Run: headless pygame with SDL's dummy video driver; simulated clock (each Clock.tick advances the game by its frame time, no real sleeping); random seed 0; keys injected as events and as key.get_pressed() state; mouse plan: one left click at the window centre at the start of phase 2, then a move to the lower-right quarter at the start of phase 3.
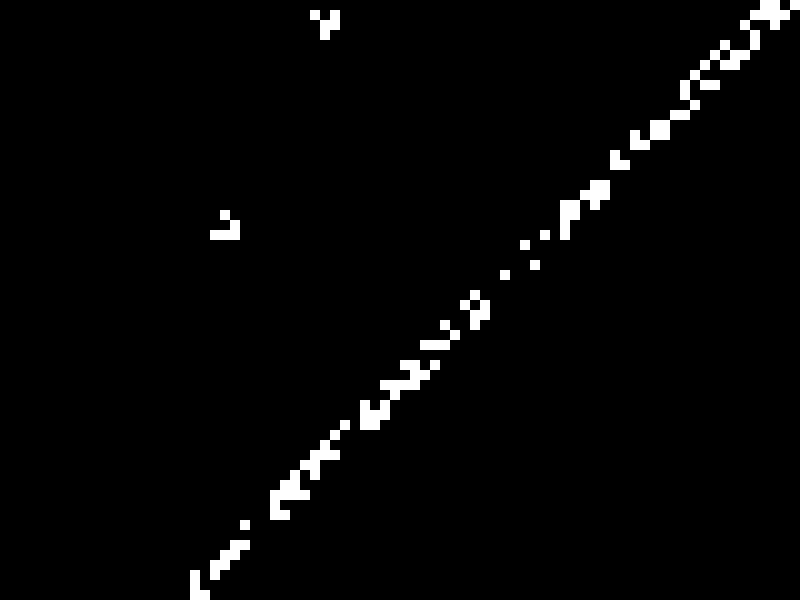
Frame 1 of 4 · flips 1–60 · no input
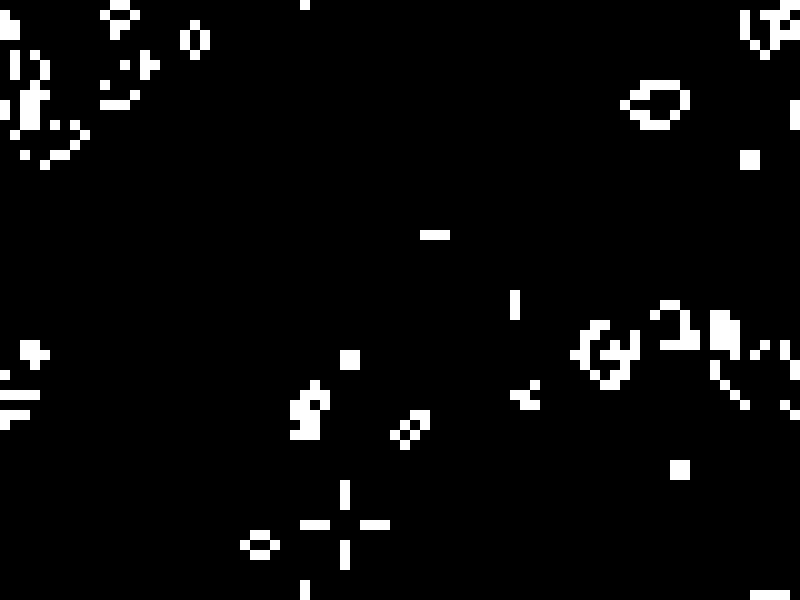
Frame 2 of 4 · flips 61–180 · clicked the window centre · tapped SPACE, RETURN · held RIGHT (→), D
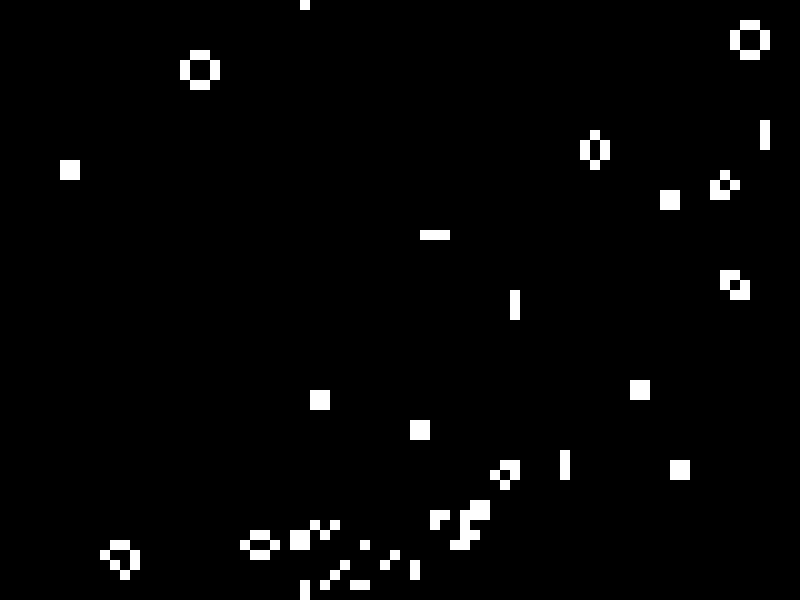
Frame 3 of 4 · flips 181–300 · moved the mouse to the lower-right quarter · held DOWN (↓), S
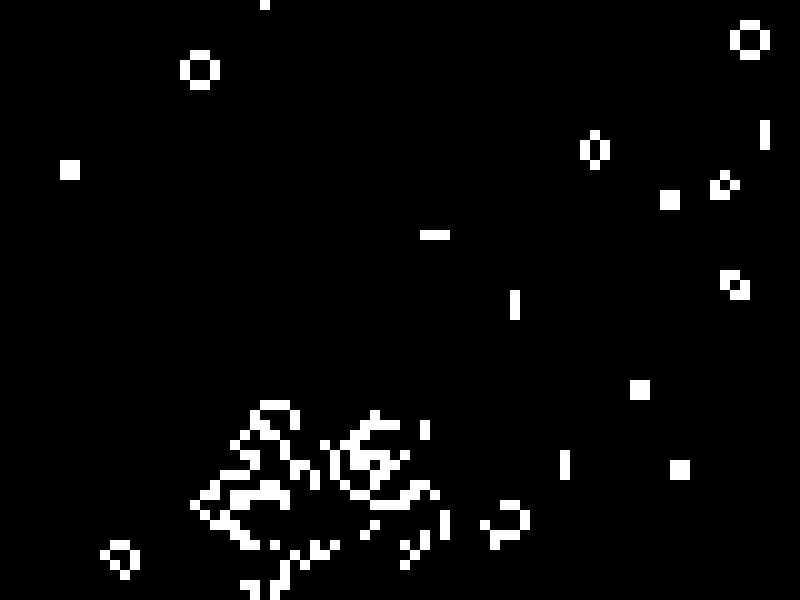
Frame 4 of 4 · flips 301–420 · held LEFT (←), A, UP (↑), W

The pygame program that drew these frames:

import pygame
import random


pygame.init()
BOARD_HEIGHT = 60
BOARD_WIDTH = 80
win = pygame.display.set_mode((BOARD_WIDTH*10, BOARD_HEIGHT*10))
pygame.display.set_caption('CGOL')
clock = pygame.time.Clock()


# generate board state
# [[0 for _ in range(y)] for _ in range(x)]
set_squares = [[31, 1], [33, 1], [32, 2], [33, 2], [32, 3],
               [22, 21], [23, 22], [21, 23], [22, 23], [23, 23]]


def pick_value(y, x):
    # if random.randint(0, 100) > 80:
    #     return 1
    # else:
    #     return 0
    if (x + y > 75) and (x + y < 80): return random.randint(0, 1)
    if [x, y] in set_squares:
        return 1
    else:
        return 0


board_state = [[pick_value(y, x) for x in range(80)] for y in range(60)]
# print(str(line) for line in board_state)


def get_neighbours_count(board, y, x):
    directions = [-1, 0, 1]
    neighbours = 0
    for ymod in directions:
        ynew = y + ymod
        if ynew > BOARD_HEIGHT - 1: ynew = 0
        elif ynew < 0: ynew = BOARD_HEIGHT - 1

        for xmod in directions:
            xnew = x + xmod
            if xnew > BOARD_WIDTH - 1: xnew = 0
            elif xnew < 0: xnew = BOARD_WIDTH - 1

            if ymod == xmod == 0:
                # print(xnew, ynew, "is the middle")
                pass
            elif board[ynew][xnew] == 1:
                # print(xnew, ynew, "is a neighbouring 1")
                neighbours += 1
            else:
                # print(xnew, ynew, "--")
                pass
    return neighbours


def update_board(board):
    copy_board = [row[:] for row in board]
    for yval in range(len(board)):
        for xval in range(len(board[yval])):
            neighbours = get_neighbours_count(board, yval, xval)
            if neighbours < 2:
                copy_board[yval][xval] = 0  # Die - Underpopulation
            elif (neighbours == 3) and (board[yval][xval] == 0):
                copy_board[yval][xval] = 1  # Born - Reproduction
            elif neighbours < 4:
                copy_board[yval][xval] = board[yval][xval]  # Live
            else:
                copy_board[yval][xval] = 0  # Die - Overpopulation
    board = [row[:] for row in copy_board]
    return board



def draw_board(board):
    for yval in range(len(board)):
        for xval in range(len(board[yval])):
            # r, g, b = random.randint(0, 255), random.randint(0, 255), random.randint(0, 255)
            r, g, b = (0, 0, 0) if board[yval][xval] == 0 else (255, 255, 255)
            pygame.draw.rect(win, (r, g, b, 50), (0 + (xval * 10), 0 + (yval * 10), 10, 10))

    # border_colour = pygame.Color(255, 255, 255, a=1)
    # for yval in range(int(BOARD_HEIGHT)):
    #     pygame.draw.rect(win, border_colour, (0, 0+(yval*10), BOARD_WIDTH*10, 1))
    # for xval in range(int(BOARD_WIDTH)):
    #     pygame.draw.rect(win, border_colour, (0+(xval*10), 0, 1, BOARD_HEIGHT*10))


# for gra in board_state:
#     print(gra)
active = False

while True:
    win.fill((0, 0, 0))
    if active:
        board_state = update_board(board_state)
    draw_board(board_state)

    for event in pygame.event.get():
        if event.type == pygame.QUIT:
            quit()
        if event.type == pygame.KEYDOWN:
            if event.key == pygame.K_SPACE:
                active = True
            if event.key == pygame.K_s:
                x, y = pygame.mouse.get_pos()
                pygame.draw.rect(win, (100, 255, 100), ((x // 10) * 10, (y // 10) * 10, 10, 10))
                print("\nChecking out", x // 10, y // 10)
                print(get_neighbours_count(board_state, y // 10, x // 10))
    pygame.display.update()
    clock.tick(20)
